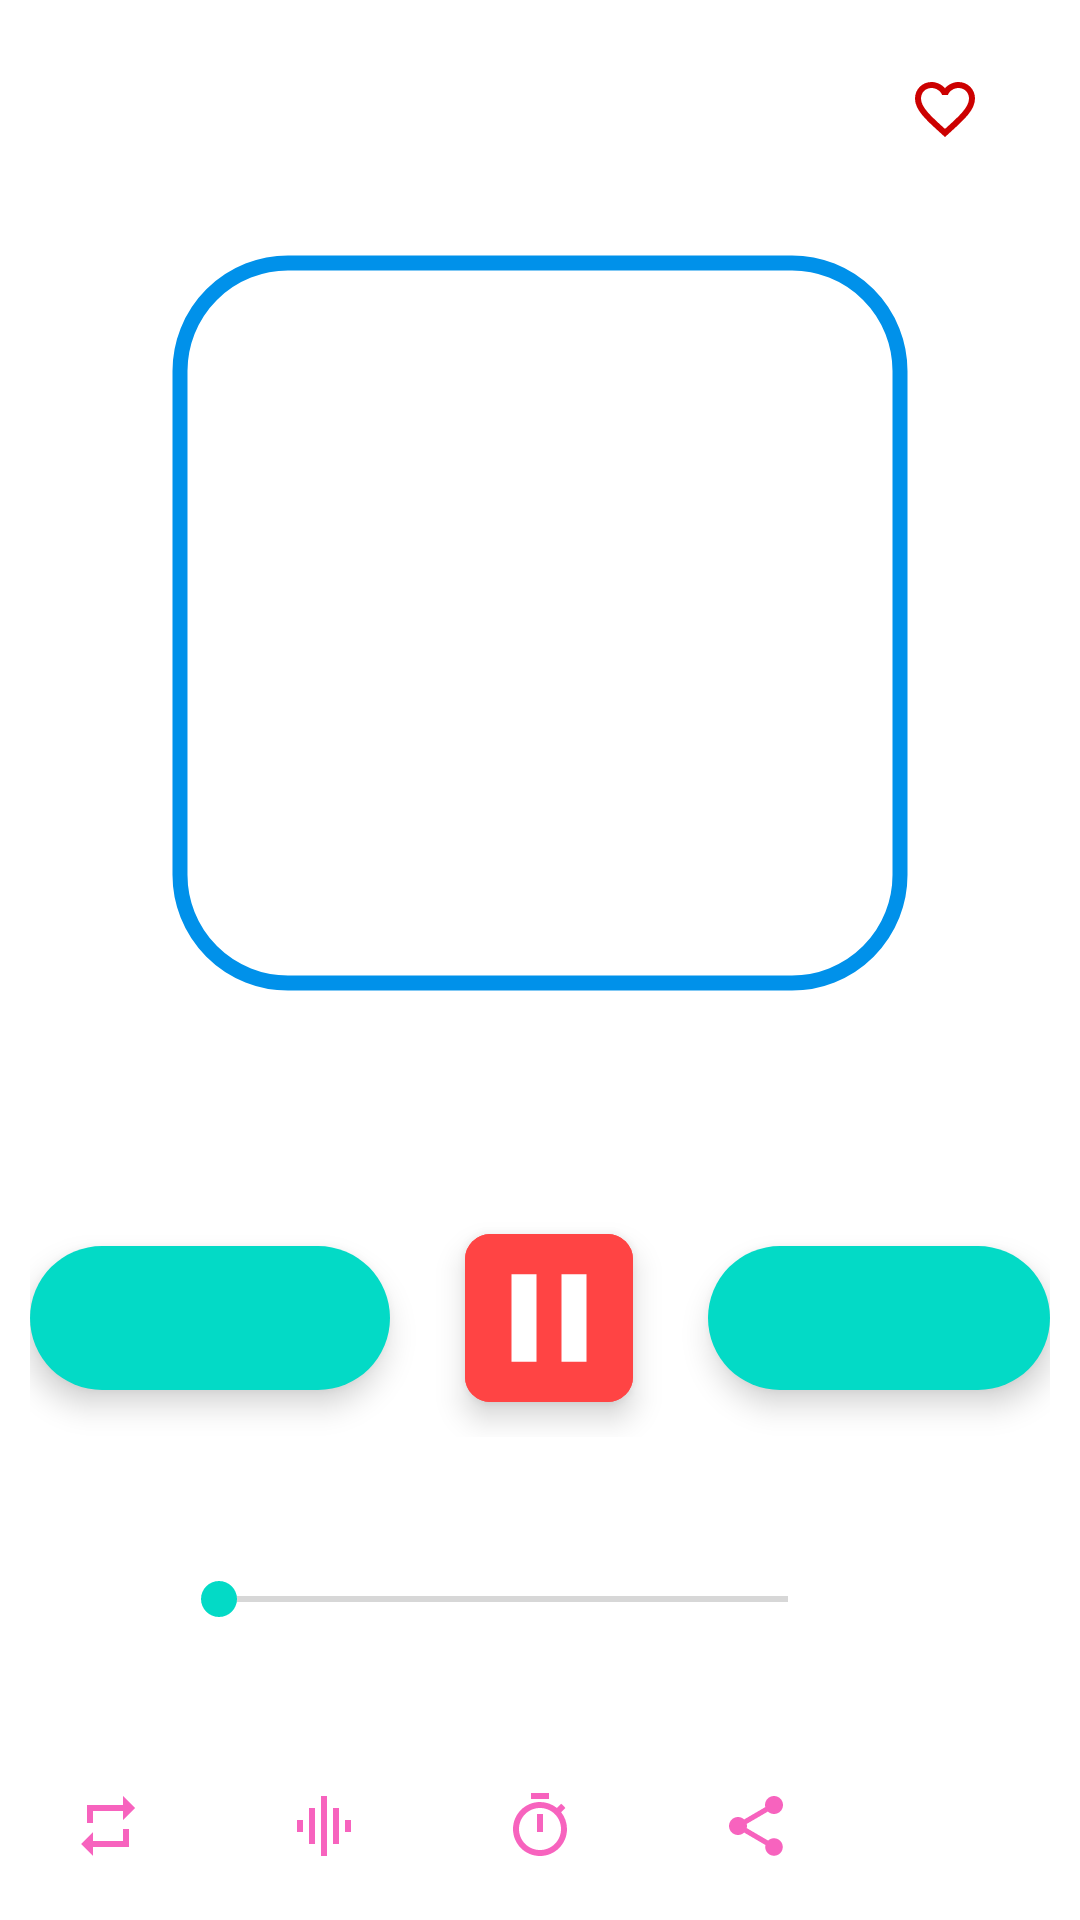

Produce the Android XML layout that renders to this screen, including the resource entries it uses.
<!-- AndroidManifest.xml: application theme splash_screen -->
<!-- res/layout/activity_player.xml -->
<?xml version="1.0" encoding="utf-8"?>
<LinearLayout xmlns:android="http://schemas.android.com/apk/res/android"
    xmlns:tools="http://schemas.android.com/tools"
    android:layout_width="match_parent"
    android:layout_height="match_parent"
    xmlns:app="http://schemas.android.com/apk/res-auto"
    tools:context=".PlayerActivity"
    android:orientation="vertical"
    android:gravity="center">

    
    <LinearLayout
        android:layout_width="match_parent"
        android:layout_height="wrap_content"
        android:orientation="horizontal"
        android:gravity="center"
        android:layout_weight="1">

        
        <ImageButton
            android:id="@+id/backBtnPA"
            android:layout_width="50dp"
            android:layout_height="50dp"
            android:src="@drawable/back_icon"
            android:background="?attr/selectableItemBackground"
            android:layout_marginStart="5dp"
            android:contentDescription="@string/back_btn"
            app:tint="?colorOnPrimary"
            android:padding="10dp" />

        <TextView
            android:layout_width="0dp"
            android:layout_height="match_parent"
            android:textColor="?colorOnPrimary"
            android:text="@string/world_of_music"
            android:textSize="20sp"
            android:gravity="center"
            android:layout_weight="1"
            tools:ignore="NestedWeights"
            android:textStyle="bold"/>

        
        <ImageButton
            android:id="@+id/favouriteBtnPA"
            android:layout_width="50dp"
            android:layout_height="50dp"
            android:src="@drawable/favourite_empty_icon"
            android:background="?attr/selectableItemBackground"
            android:layout_marginEnd="20dp"
            android:contentDescription="@string/favourites_btn"
            app:tint="@android:color/holo_red_dark" />
    </LinearLayout>

    
    <com.google.android.material.imageview.ShapeableImageView
        android:id="@+id/songImgPA"
        android:layout_width="250dp"
        android:layout_height="250dp"
        android:layout_margin="10dp"
        android:padding="5dp"
        android:src="@drawable/music_player_icon_slash_screen"
        app:shapeAppearanceOverlay="@style/curved"
        app:strokeColor="@color/cool_blue"
        app:strokeWidth="5dp"/>

    
    <TextView
        android:id="@+id/songNamePA"
        android:layout_width="match_parent"
        android:layout_height="wrap_content"
        android:layout_marginHorizontal="20dp"
        android:text="@string/song_name"
        android:textSize="18sp"
        android:textColor="?colorOnPrimary"
        android:gravity="center"
        android:layout_weight="1"
        android:textIsSelectable="true" />

    
    <LinearLayout
        android:layout_width="match_parent"
        android:layout_height="wrap_content"
        android:orientation="horizontal"
        android:layout_margin="10dp"
        android:gravity="center"
        android:layout_weight="1">

        
        <com.google.android.material.floatingactionbutton.ExtendedFloatingActionButton
            android:id="@+id/previousBtnPA"
            android:layout_width="wrap_content"
            android:layout_height="wrap_content"
            app:icon="@drawable/previous_icon"
            app:iconSize="40dp"/>

        
        <com.google.android.material.floatingactionbutton.ExtendedFloatingActionButton
            android:id="@+id/playPauseBtnPA"
            android:layout_width="wrap_content"
            android:layout_height="wrap_content"
            app:icon="@drawable/pause_icon"
            app:iconSize="50dp"
            android:layout_marginHorizontal="25dp"
            app:shapeAppearanceOverlay="@style/curved"
            android:backgroundTint="@android:color/holo_red_light"
            app:iconTint="@color/white"/>

        
        <com.google.android.material.floatingactionbutton.ExtendedFloatingActionButton
            android:id="@+id/nextBtnPA"
            android:layout_width="wrap_content"
            android:layout_height="wrap_content"
            app:icon="@drawable/next_icon"
            app:iconSize="40dp"/>

    </LinearLayout>

    
    <LinearLayout
        android:layout_width="match_parent"
        android:layout_height="25dp"
        android:orientation="horizontal"
        android:layout_margin="20dp"
        android:layout_weight="1">

        <TextView
            android:id="@+id/tvSeekBarStart"
            android:layout_width="wrap_content"
            android:layout_height="match_parent"
            android:textColor="?colorOnPrimary"
            android:textSize="15sp"
            android:text="@string/start_tv"
            android:gravity="center"/>

        <androidx.appcompat.widget.AppCompatSeekBar
            android:id="@+id/seekBarPA"
            android:layout_width="0dp"
            android:layout_height="match_parent"
            android:layout_weight="1"
            tools:ignore="NestedWeights" />

        <TextView
            android:id="@+id/tvSeekBarEnd"
            android:layout_width="wrap_content"
            android:layout_height="match_parent"
            android:textColor="?colorOnPrimary"
            android:textSize="15sp"
            android:text="@string/end_tv"
            android:gravity="center"/>
    </LinearLayout>

    
    <LinearLayout
        android:layout_width="match_parent"
        android:layout_height="40dp"
        android:orientation="horizontal"
        android:layout_weight="1">

        
        <ImageButton
            android:id="@+id/repeatBtnPA"
            android:layout_width="0dp"
            android:layout_height="match_parent"
            android:src="@drawable/repeat_icon"
            android:background="?attr/selectableItemBackground"
            android:contentDescription="@string/repeat_btn"
            android:layout_weight="1"
            tools:ignore="NestedWeights"
            app:tint="@color/cool_pink" />

        
        <ImageButton
            android:id="@+id/equalizerBtnPA"
            android:layout_width="0dp"
            android:layout_height="match_parent"
            android:src="@drawable/equalizer_icon"
            android:background="?attr/selectableItemBackground"
            android:contentDescription="@string/equalizer_btn"
            android:layout_weight="1"
            app:tint="@color/cool_pink" />

        
        <ImageButton
            android:id="@+id/timerBtnPA"
            android:layout_width="0dp"
            android:layout_height="match_parent"
            android:src="@drawable/timer_icon"
            android:background="?attr/selectableItemBackground"
            android:contentDescription="@string/timer_btn"
            android:layout_weight="1"
            app:tint="@color/cool_pink" />

        
        <ImageButton
            android:id="@+id/shareBtnPA"
            android:layout_width="0dp"
            android:layout_height="match_parent"
            android:src="@drawable/share_icon"
            android:background="?attr/selectableItemBackground"
            android:contentDescription="@string/share_btn"
            android:layout_weight="1"
            app:tint="@color/cool_pink" />


        
        <ImageButton
            android:id="@+id/boosterBtnPA"
            android:layout_width="0dp"
            android:layout_height="match_parent"
            android:src="@drawable/volume_icon"
            android:background="?attr/selectableItemBackground"
            android:contentDescription="@string/share_btn"
            android:layout_weight="1"
            app:tint="@color/cool_pink" />

    </LinearLayout>

</LinearLayout>
<!-- resources referenced by this layout -->
<resources>
  <color name="cool_blue">#0091EA</color>
  <color name="cool_pink">#f763be</color>
  <color name="white">#FFFFFFFF</color>
  <!-- drawable equalizer_icon (drawable) -->
  <vector xmlns:android="http://schemas.android.com/apk/res/android"
      android:width="24dp"
      android:height="24dp"
      android:viewportWidth="24"
      android:viewportHeight="24"
      android:tint="?attr/colorControlNormal">
      <path
          android:fillColor="@android:color/white"
          android:pathData="M7,18h2L9,6L7,6v12zM11,22h2L13,2h-2v20zM3,14h2v-4L3,10v4zM15,18h2L17,6h-2v12zM19,10v4h2v-4h-2z"/>
  </vector>
  <!-- drawable favourite_empty_icon (drawable) -->
  <vector xmlns:android="http://schemas.android.com/apk/res/android"
      android:width="24dp"
      android:height="24dp"
      android:viewportWidth="24"
      android:viewportHeight="24">
      <path
          android:fillColor="@android:color/holo_red_dark"
          android:pathData="M16.5,3c-1.74,0 -3.41,0.81 -4.5,2.09C10.91,3.81 9.24,3 7.5,3 4.42,3 2,5.42 2,8.5c0,3.78 3.4,6.86 8.55,11.54L12,21.35l1.45,-1.32C18.6,15.36 22,12.28 22,8.5 22,5.42 19.58,3 16.5,3zM12.1,18.55l-0.1,0.1 -0.1,-0.1C7.14,14.24 4,11.39 4,8.5 4,6.5 5.5,5 7.5,5c1.54,0 3.04,0.99 3.57,2.36h1.87C13.46,5.99 14.96,5 16.5,5c2,0 3.5,1.5 3.5,3.5 0,2.89 -3.14,5.74 -7.9,10.05z"/>
  </vector>
  <!-- drawable pause_icon (drawable) -->
  <vector xmlns:android="http://schemas.android.com/apk/res/android"
      android:width="50dp"
      android:height="50dp"
      android:viewportWidth="24"
      android:viewportHeight="24"
      android:tint="?attr/colorControlNormal">
      <path
          android:fillColor="@android:color/white"
          android:pathData="M6,19h4L10,5L6,5v14zM14,5v14h4L18,5h-4z"/>
  </vector>
  <!-- drawable repeat_icon (drawable) -->
  <vector xmlns:android="http://schemas.android.com/apk/res/android"
      android:width="24dp"
      android:height="24dp"
      android:viewportWidth="24"
      android:viewportHeight="24"
      android:tint="?attr/colorControlNormal">
      <path
          android:fillColor="@android:color/white"
          android:pathData="M7,7h10v3l4,-4 -4,-4v3L5,5v6h2L7,7zM17,17L7,17v-3l-4,4 4,4v-3h12v-6h-2v4z"/>
  </vector>
  <!-- drawable timer_icon (drawable) -->
  <vector xmlns:android="http://schemas.android.com/apk/res/android"
      android:width="24dp"
      android:height="24dp"
      android:viewportWidth="24"
      android:viewportHeight="24"
      android:tint="?attr/colorControlNormal">
      <path
          android:fillColor="@android:color/white"
          android:pathData="M15,1L9,1v2h6L15,1zM11,14h2L13,8h-2v6zM19.03,7.39l1.42,-1.42c-0.43,-0.51 -0.9,-0.99 -1.41,-1.41l-1.42,1.42C16.07,4.74 14.12,4 12,4c-4.97,0 -9,4.03 -9,9s4.02,9 9,9 9,-4.03 9,-9c0,-2.12 -0.74,-4.07 -1.97,-5.61zM12,20c-3.87,0 -7,-3.13 -7,-7s3.13,-7 7,-7 7,3.13 7,7 -3.13,7 -7,7z"/>
  </vector>
  <string name="back_btn">Back</string>
  <string name="end_tv">Loading..</string>
  <string name="equalizer_btn">Equalizer</string>
  <string name="favourites_btn">Favourites</string>
  <string name="repeat_btn">Repeat</string>
  <string name="share_btn">Share</string>
  <string name="song_name">Song Name</string>
  <string name="start_tv">00:00</string>
  <string name="timer_btn">Timer</string>
  <string name="world_of_music">World of Music</string>
  <style name="curved">
          <item name="cornerSize">15%</item>
      </style>
  <style name="splash_screen" parent="Theme.MaterialComponents.Light.NoActionBar">
          <item name="android:windowBackground">@drawable/splash_screen</item>
          <item name="android:forceDarkAllowed" tools:targetApi="q">false</item>
      </style>
</resources>
